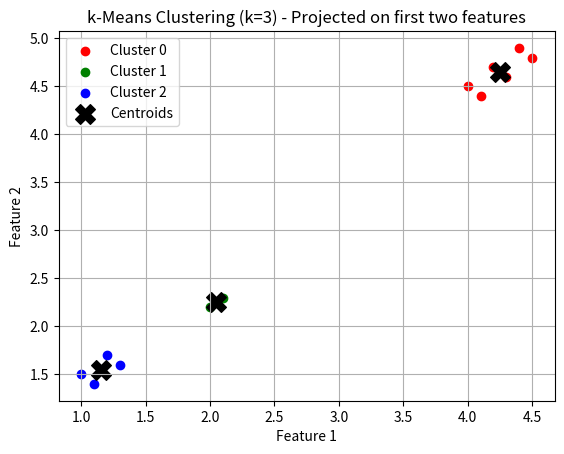

This chart was generated by the following Python code:
import numpy as np
import matplotlib.pyplot as plt

# Dataset with 12 samples and 4 features
data = np.array([
    [1.0, 1.5, 0.8, 1.2],
    [1.2, 1.7, 0.9, 1.1],
    [1.1, 1.4, 0.7, 1.3],
    [1.3, 1.6, 0.85, 1.15],
    [4.0, 4.5, 3.8, 4.2],
    [4.2, 4.7, 3.9, 4.1],
    [4.1, 4.4, 3.7, 4.3],
    [4.3, 4.6, 3.85, 4.15],
    [2.0, 2.2, 1.8, 2.1],
    [2.1, 2.3, 1.9, 2.0],
    [4.5, 4.8, 4.0, 4.4],
    [4.4, 4.9, 3.95, 4.35]
])

k = 3
max_iters = 100
np.random.seed(42)

# Initialize centroids randomly from data points
centroids = data[np.random.choice(len(data), k, replace=False)]

for iteration in range(max_iters):
    # Compute distances from points to centroids
    distances = np.linalg.norm(data[:, np.newaxis] - centroids, axis=2)  # shape (n_samples, k)
    cluster_assignments = np.argmin(distances, axis=1)  # Assign clusters based on closest centroid

 
    new_centroids = np.array([
        data[cluster_assignments == j].mean(axis=0) if np.any(cluster_assignments == j) else centroids[j]
        for j in range(k)
    ])


    if np.allclose(centroids, new_centroids):
        print(f"Converged at iteration {iteration + 1}")
        break

    centroids = new_centroids


print("Final cluster assignments:")
for idx, cluster in enumerate(cluster_assignments):
    print(f"Sample {idx}: Cluster {cluster}")

print("\nFinal centroid positsons:")
print(centroids)


wcss = 0
for j in range(k):
    points = data[cluster_assignments == j]
    wcss += np.sum((points - centroids[j]) ** 2)
print(f"\nWithin-Cluster Sum of Squares (WCSS): {wcss:.4f}")


colors = ['red', 'green', 'blue']
for j in range(k):
    cluster_points = data[cluster_assignments == j]
    plt.scatter(cluster_points[:, 0], cluster_points[:, 1], c=colors[j], label=f'Cluster {j}')

plt.scatter(centroids[:, 0], centroids[:, 1], s=200, c='black', marker='X', label='Centroids')
plt.xlabel('Feature 1')
plt.ylabel('Feature 2')
plt.title('k-Means Clustering (k=3) - Projected on first two features')
plt.legend()
plt.grid(True)
plt.show()
